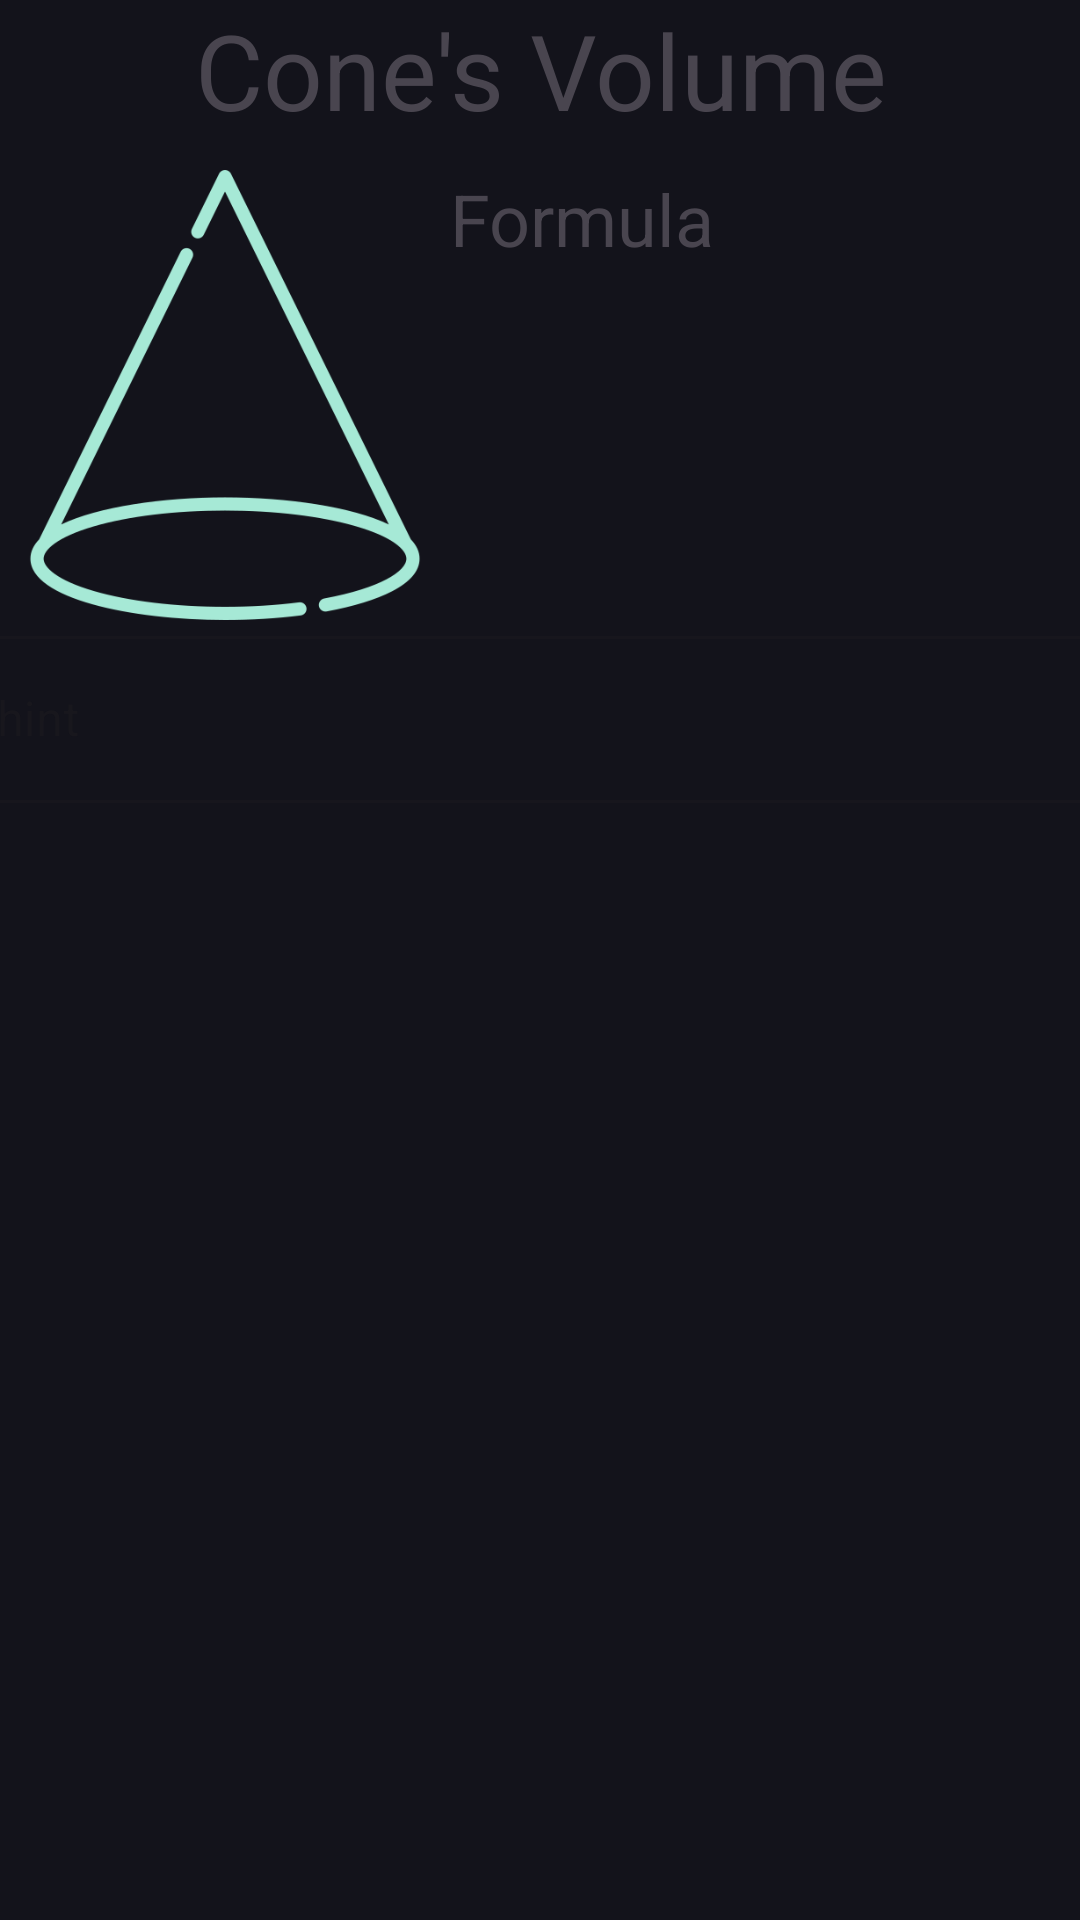

Write the Android layout XML for this screen, with the resource values it uses.
<!-- AndroidManifest.xml: application theme Theme.GeoMate -->
<!-- res/layout/activity_cone.xml -->
<?xml version="1.0" encoding="utf-8"?>
<androidx.constraintlayout.widget.ConstraintLayout xmlns:android="http://schemas.android.com/apk/res/android"
    xmlns:app="http://schemas.android.com/apk/res-auto"
    xmlns:tools="http://schemas.android.com/tools"
    android:layout_width="match_parent"
    android:layout_height="match_parent"
    android:background="@color/background"
    tools:context=".cone">

    <LinearLayout
        android:layout_width="match_parent"
        android:layout_height="wrap_content"
        android:orientation="vertical"
        app:layout_constraintEnd_toEndOf="parent"
        app:layout_constraintStart_toStartOf="parent"
        app:layout_constraintTop_toTopOf="parent">

        <androidx.constraintlayout.widget.ConstraintLayout
            android:layout_width="match_parent"
            android:layout_height="match_parent"
            android:layout_marginBottom="10dp"
            android:layout_weight="1">

            <TextView
                android:id="@+id/textView2"
                android:layout_width="wrap_content"
                android:layout_height="wrap_content"
                android:layout_weight="1"
                android:text="Cone's Volume"
                android:textAlignment="center"
                android:textSize="35dp"
                app:layout_constraintEnd_toEndOf="parent"
                app:layout_constraintStart_toStartOf="parent"
                app:layout_constraintTop_toTopOf="parent" />
        </androidx.constraintlayout.widget.ConstraintLayout>

        <LinearLayout
            android:layout_width="match_parent"
            android:layout_height="match_parent"
            android:layout_weight="1"
            android:orientation="horizontal">


            <ImageView
                android:id="@+id/imageView"
                android:layout_width="150dp"
                android:layout_height="150dp"
                app:layout_constraintEnd_toEndOf="parent"
                app:layout_constraintStart_toStartOf="parent"
                app:layout_constraintTop_toTopOf="parent"
                app:srcCompat="@drawable/cone" />

            <TextView
                android:id="@+id/textView3"
                android:layout_width="wrap_content"
                android:layout_height="wrap_content"
                android:text="Formula"
                android:textSize="24dp"
                tools:layout_editor_absoluteX="162dp"
                tools:layout_editor_absoluteY="150dp" />
        </LinearLayout>

        <LinearLayout
            android:layout_width="match_parent"
            android:layout_height="match_parent"
            android:layout_weight="1"
            android:orientation="horizontal">

            <androidx.constraintlayout.widget.ConstraintLayout
                android:layout_width="match_parent"
                android:layout_height="match_parent">

                <com.google.android.material.textfield.TextInputLayout
                    style="@style/Widget.MaterialComponents.TextInputLayout.OutlinedBox"
                    android:layout_width="395dp"
                    android:layout_height="wrap_content"
                    app:layout_constraintEnd_toEndOf="parent"
                    app:layout_constraintStart_toStartOf="parent"
                    app:layout_constraintTop_toTopOf="parent">

                    <com.google.android.material.textfield.TextInputEditText
                        android:layout_width="match_parent"
                        android:layout_height="wrap_content"
                        android:hint="hint" />
                </com.google.android.material.textfield.TextInputLayout>
            </androidx.constraintlayout.widget.ConstraintLayout>
        </LinearLayout>

    </LinearLayout>

</androidx.constraintlayout.widget.ConstraintLayout>
<!-- resources referenced by this layout -->
<resources>
  <color name="background">#13131B</color>
  <!-- drawable cone: png bitmap (drawable, 24982 bytes) -->
  <style name="Theme.GeoMate" parent="Base.Theme.GeoMate">
          
          <item name="android:navigationBarColor">@android:color/transparent</item>
          <item name="android:statusBarColor">@android:color/transparent</item>
          <item name="android:windowLightStatusBar">?attr/isLightTheme</item>
      </style>
  <style name="Base.Theme.GeoMate" parent="Theme.Material3.DayNight.NoActionBar">
          
          
      </style>
</resources>
